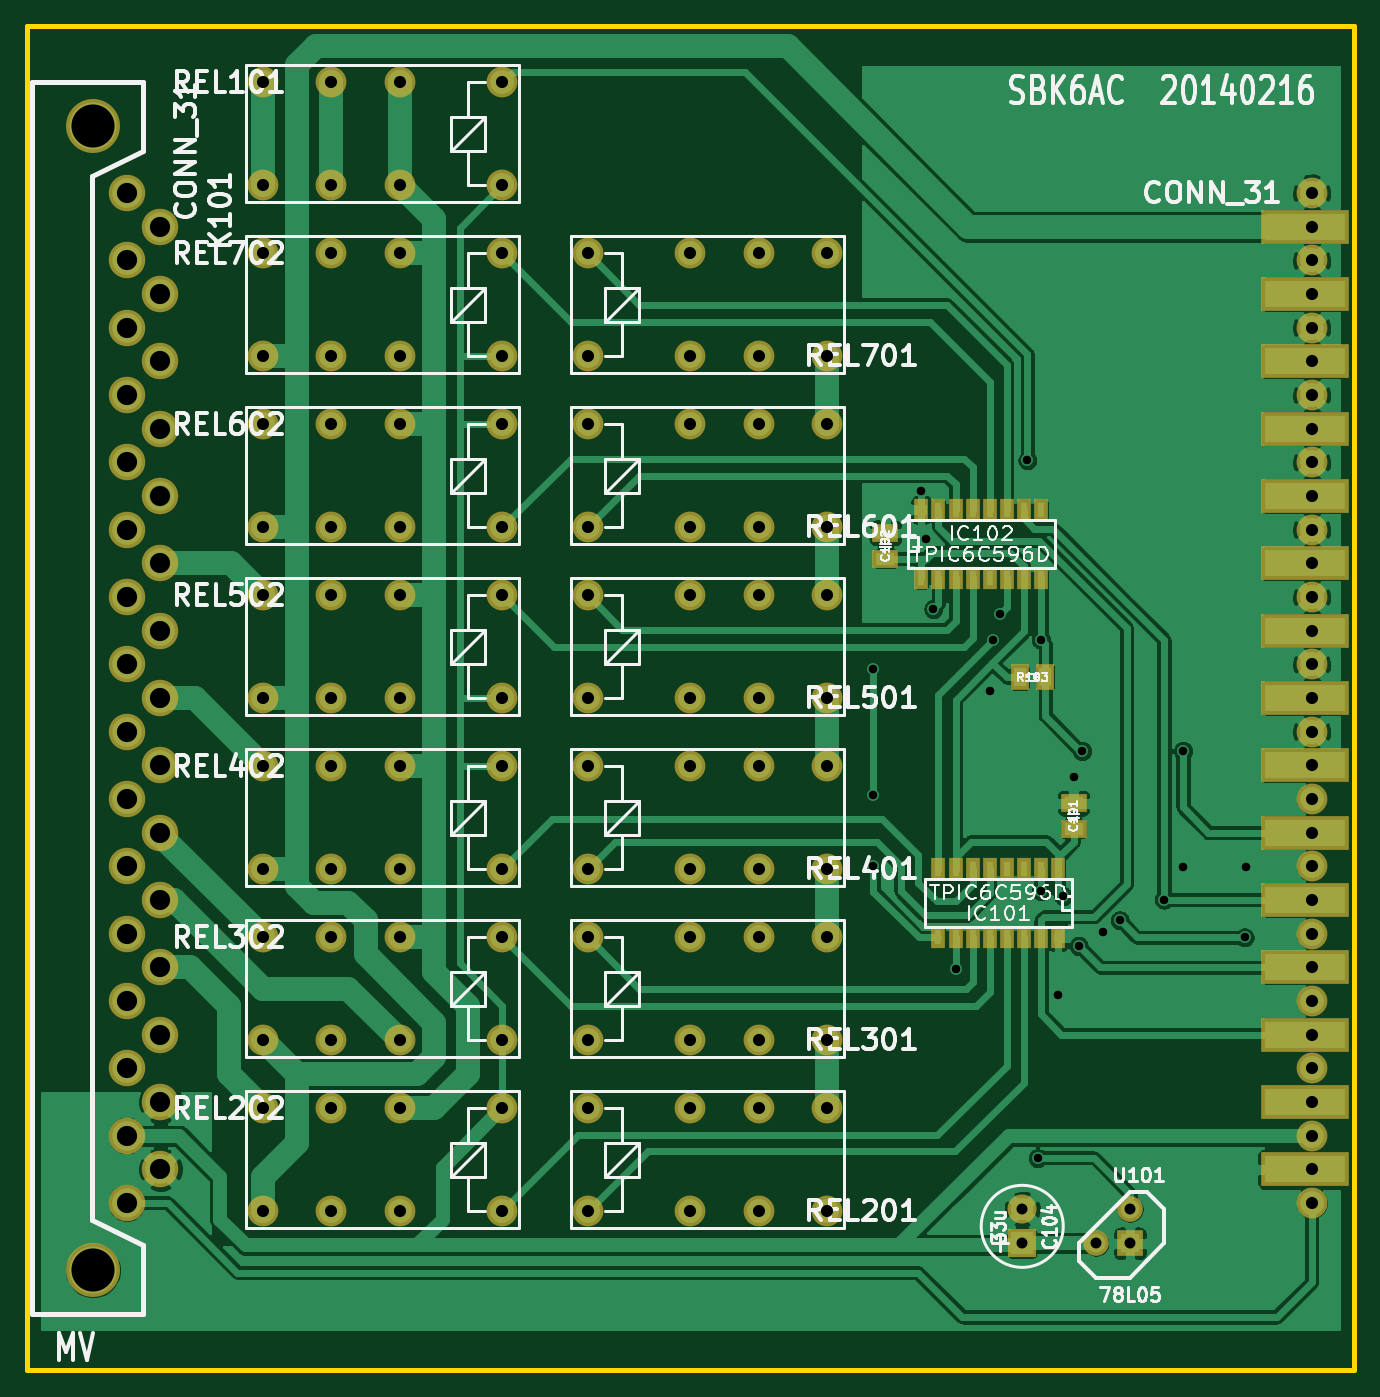
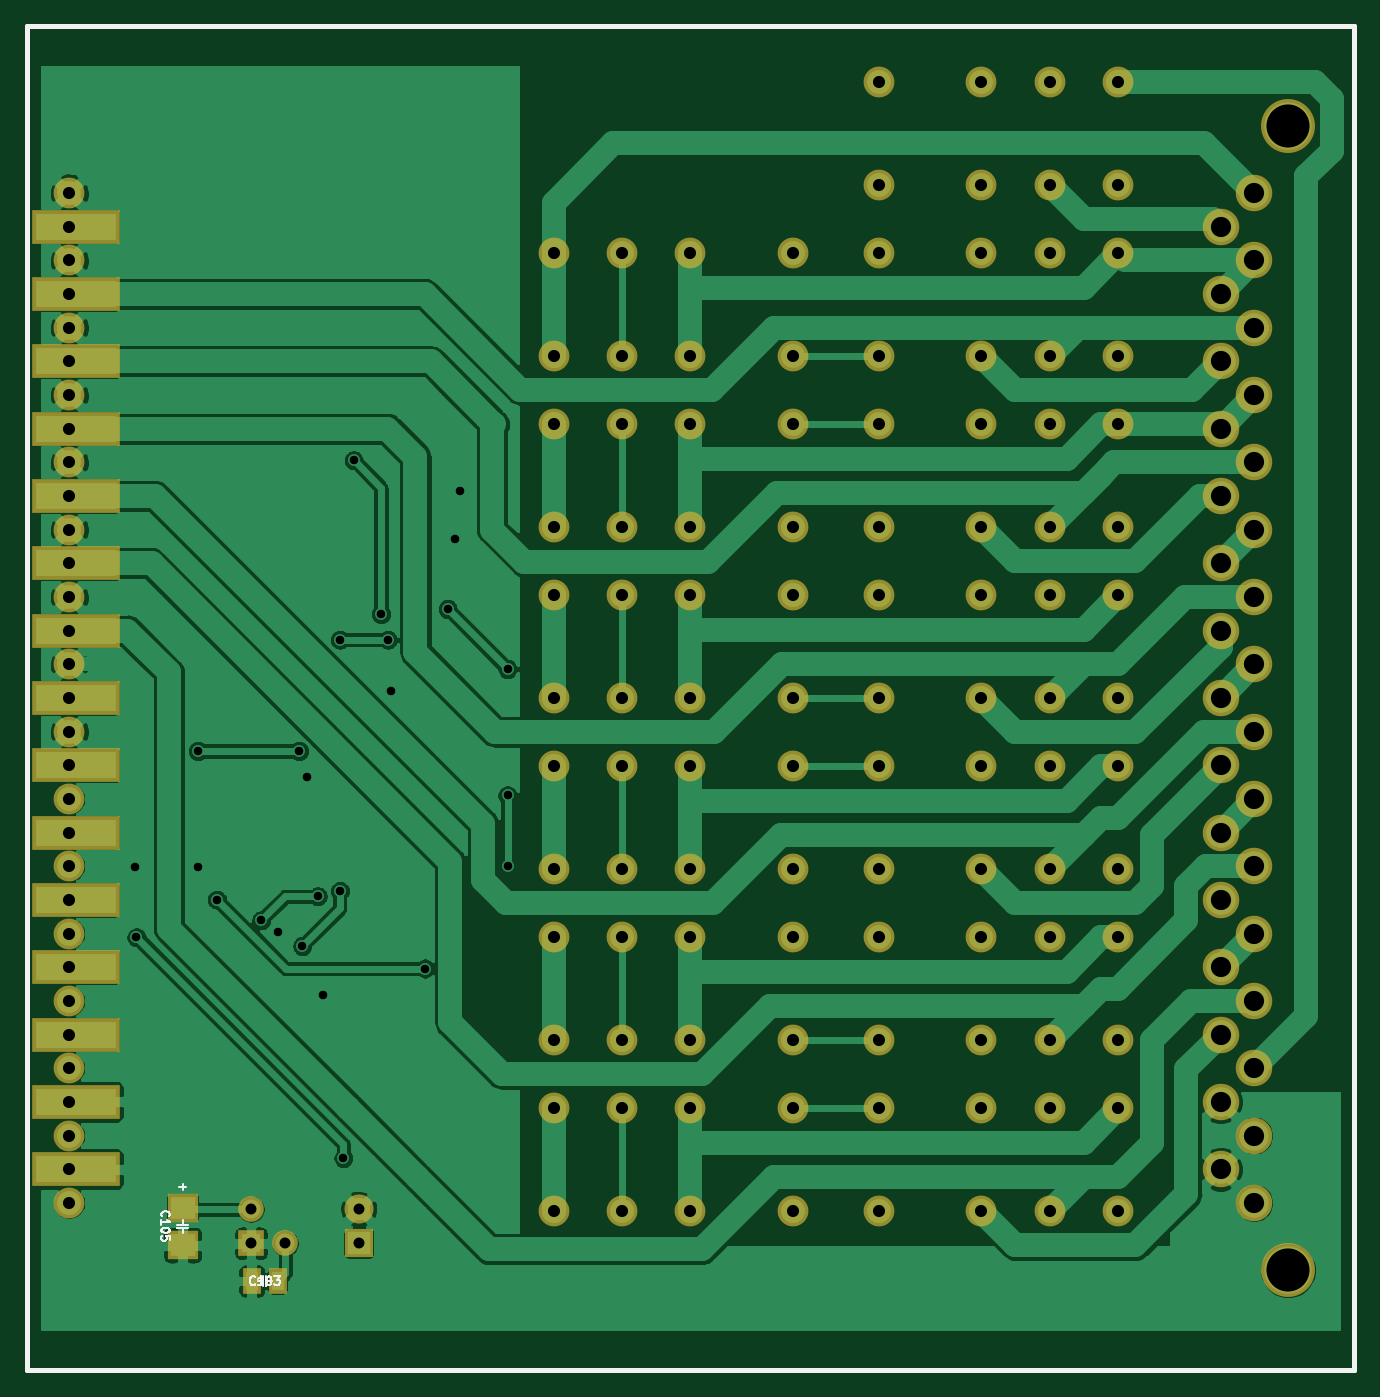
Circuit board: 9 layer files. Board 98.6 x 99.8 mm.
- bottom_copper: sbk6ac-B_Cu.gbl (119591 bytes)
- bottom_mask: sbk6ac-B_Mask.gbs (5383 bytes)
- bottom_silk: sbk6ac-B_SilkS.gbo (4431 bytes)
- outline: sbk6ac-Edge_Cuts.gm1 (681 bytes)
- top_copper: sbk6ac-F_Cu.gtl (137114 bytes)
- top_mask: sbk6ac-F_Mask.gts (6287 bytes)
- top_silk: sbk6ac-F_SilkS.gto (62351 bytes)
- drill: sbk6ac-NPTH.drl (271 bytes)
- drill: sbk6ac-PTH.drl (2804 bytes)

=== bottom_copper: sbk6ac-B_Cu.gbl (119591 bytes, source omitted) ===
=== bottom_mask: sbk6ac-B_Mask.gbs ===
G04 #@! TF.GenerationSoftware,KiCad,Pcbnew,(5.1.5)-3*
G04 #@! TF.CreationDate,2021-08-30T19:45:08+02:00*
G04 #@! TF.ProjectId,sbk6ac,73626b36-6163-42e6-9b69-6361645f7063,0432 -*
G04 #@! TF.SameCoordinates,Original*
G04 #@! TF.FileFunction,Soldermask,Bot*
G04 #@! TF.FilePolarity,Negative*
%FSLAX46Y46*%
G04 Gerber Fmt 4.6, Leading zero omitted, Abs format (unit mm)*
G04 Created by KiCad (PCBNEW (5.1.5)-3) date 2021-08-30 19:45:08*
%MOMM*%
%LPD*%
G04 APERTURE LIST*
%ADD10C,1.905000*%
%ADD11R,1.905000X1.905000*%
%ADD12C,2.286000*%
%ADD13R,6.507480X2.506980*%
%ADD14C,4.008120*%
%ADD15C,2.707640*%
%ADD16R,2.311400X2.108200*%
%ADD17C,2.159000*%
%ADD18R,2.159000X2.159000*%
%ADD19R,1.397000X1.905000*%
G04 APERTURE END LIST*
D10*
X148209000Y-139573000D03*
D11*
X148209000Y-142113000D03*
D10*
X145669000Y-142113000D03*
D12*
X83820000Y-76200000D03*
X88900000Y-76200000D03*
X93980000Y-76200000D03*
X83820000Y-68580000D03*
X88900000Y-68580000D03*
X93980000Y-68580000D03*
X101600000Y-76200000D03*
X101600000Y-68580000D03*
X125730000Y-68580000D03*
X120650000Y-68580000D03*
X115570000Y-68580000D03*
X125730000Y-76200000D03*
X120650000Y-76200000D03*
X115570000Y-76200000D03*
X107950000Y-68580000D03*
X107950000Y-76200000D03*
X83820000Y-88900000D03*
X88900000Y-88900000D03*
X93980000Y-88900000D03*
X83820000Y-81280000D03*
X88900000Y-81280000D03*
X93980000Y-81280000D03*
X101600000Y-88900000D03*
X101600000Y-81280000D03*
X125730000Y-81280000D03*
X120650000Y-81280000D03*
X115570000Y-81280000D03*
X125730000Y-88900000D03*
X120650000Y-88900000D03*
X115570000Y-88900000D03*
X107950000Y-81280000D03*
X107950000Y-88900000D03*
X83820000Y-101600000D03*
X88900000Y-101600000D03*
X93980000Y-101600000D03*
X83820000Y-93980000D03*
X88900000Y-93980000D03*
X93980000Y-93980000D03*
X101600000Y-101600000D03*
X101600000Y-93980000D03*
X125730000Y-93980000D03*
X120650000Y-93980000D03*
X115570000Y-93980000D03*
X125730000Y-101600000D03*
X120650000Y-101600000D03*
X115570000Y-101600000D03*
X107950000Y-93980000D03*
X107950000Y-101600000D03*
X83820000Y-114300000D03*
X88900000Y-114300000D03*
X93980000Y-114300000D03*
X83820000Y-106680000D03*
X88900000Y-106680000D03*
X93980000Y-106680000D03*
X101600000Y-114300000D03*
X101600000Y-106680000D03*
X125730000Y-106680000D03*
X120650000Y-106680000D03*
X115570000Y-106680000D03*
X125730000Y-114300000D03*
X120650000Y-114300000D03*
X115570000Y-114300000D03*
X107950000Y-106680000D03*
X107950000Y-114300000D03*
X83820000Y-127000000D03*
X88900000Y-127000000D03*
X93980000Y-127000000D03*
X83820000Y-119380000D03*
X88900000Y-119380000D03*
X93980000Y-119380000D03*
X101600000Y-127000000D03*
X101600000Y-119380000D03*
X125730000Y-119380000D03*
X120650000Y-119380000D03*
X115570000Y-119380000D03*
X125730000Y-127000000D03*
X120650000Y-127000000D03*
X115570000Y-127000000D03*
X107950000Y-119380000D03*
X107950000Y-127000000D03*
X83820000Y-139700000D03*
X88900000Y-139700000D03*
X93980000Y-139700000D03*
X83820000Y-132080000D03*
X88900000Y-132080000D03*
X93980000Y-132080000D03*
X101600000Y-139700000D03*
X101600000Y-132080000D03*
X125730000Y-132080000D03*
X120650000Y-132080000D03*
X115570000Y-132080000D03*
X125730000Y-139700000D03*
X120650000Y-139700000D03*
X115570000Y-139700000D03*
X107950000Y-132080000D03*
X107950000Y-139700000D03*
X83820000Y-63500000D03*
X88900000Y-63500000D03*
X93980000Y-63500000D03*
X83820000Y-55880000D03*
X88900000Y-55880000D03*
X93980000Y-55880000D03*
X101600000Y-63500000D03*
X101600000Y-55880000D03*
X161719260Y-64099440D03*
D13*
X161218880Y-66601340D03*
D12*
X161719260Y-69100700D03*
D13*
X161218880Y-71600060D03*
D12*
X161719260Y-74099420D03*
D13*
X161218880Y-76601320D03*
D12*
X161719260Y-79100680D03*
D13*
X161218880Y-81600040D03*
D12*
X161719260Y-84099400D03*
D13*
X161218880Y-86601300D03*
D12*
X161719260Y-89100660D03*
D13*
X161218880Y-91600020D03*
D12*
X161719260Y-94099380D03*
D13*
X161218880Y-96601280D03*
D12*
X161719260Y-99100640D03*
D13*
X161218880Y-101600000D03*
D12*
X161719260Y-104099360D03*
D13*
X161218880Y-106601260D03*
D12*
X161719260Y-109100620D03*
D13*
X161218880Y-111599980D03*
D12*
X161719260Y-114099340D03*
D13*
X161218880Y-116601240D03*
D12*
X161719260Y-119100600D03*
D13*
X161218880Y-121599960D03*
D12*
X161719260Y-124099320D03*
D13*
X161218880Y-126601220D03*
D12*
X161719260Y-129100580D03*
D13*
X161218880Y-131599940D03*
D12*
X161719260Y-134099300D03*
D13*
X161218880Y-136601200D03*
D12*
X161719260Y-139100560D03*
D14*
X71198740Y-59100720D03*
D15*
X76200000Y-101600000D03*
X76200000Y-106601260D03*
X76200000Y-116601240D03*
X76200000Y-111599980D03*
X76200000Y-131599940D03*
X76200000Y-136601200D03*
X76200000Y-126601220D03*
X76200000Y-121599960D03*
X76200000Y-81600040D03*
X76200000Y-86601300D03*
X76200000Y-96601280D03*
X76200000Y-91600020D03*
X76200000Y-71600060D03*
X76200000Y-76601320D03*
X76200000Y-66601340D03*
X73698100Y-69100700D03*
X73698100Y-79100680D03*
X73698100Y-74099420D03*
X73698100Y-94099380D03*
X73698100Y-99100640D03*
X73698100Y-89100660D03*
X73698100Y-84099400D03*
X73698100Y-124099320D03*
X73698100Y-129100580D03*
X73698100Y-139100560D03*
X73698100Y-134099300D03*
X73698100Y-114099340D03*
X73698100Y-119100600D03*
X73698100Y-109100620D03*
X73698100Y-104099360D03*
X73700640Y-64099440D03*
D14*
X71198740Y-144101820D03*
D16*
X153289000Y-142240000D03*
X153289000Y-139446000D03*
D17*
X140208000Y-139573000D03*
D18*
X140208000Y-142113000D03*
D19*
X148145500Y-144907000D03*
X146240500Y-144907000D03*
M02*

=== bottom_silk: sbk6ac-B_SilkS.gbo ===
G04 #@! TF.GenerationSoftware,KiCad,Pcbnew,(5.1.5)-3*
G04 #@! TF.CreationDate,2021-08-30T19:45:08+02:00*
G04 #@! TF.ProjectId,sbk6ac,73626b36-6163-42e6-9b69-6361645f7063,0432 -*
G04 #@! TF.SameCoordinates,Original*
G04 #@! TF.FileFunction,Legend,Bot*
G04 #@! TF.FilePolarity,Positive*
%FSLAX46Y46*%
G04 Gerber Fmt 4.6, Leading zero omitted, Abs format (unit mm)*
G04 Created by KiCad (PCBNEW (5.1.5)-3) date 2021-08-30 19:45:08*
%MOMM*%
%LPD*%
G04 APERTURE LIST*
%ADD10C,0.381000*%
%ADD11C,0.127000*%
G04 APERTURE END LIST*
D10*
X66294000Y-151511000D02*
X66294000Y-51689000D01*
X164846000Y-151511000D02*
X66294000Y-151511000D01*
X164846000Y-51689000D02*
X164846000Y-151511000D01*
X66294000Y-51689000D02*
X164846000Y-51689000D01*
D11*
X153670000Y-140970000D02*
X152908000Y-140970000D01*
X153289000Y-140970000D02*
X153670000Y-140970000D01*
X153289000Y-141351000D02*
X153289000Y-140970000D01*
X153670000Y-140716000D02*
X152908000Y-140716000D01*
X153289000Y-140716000D02*
X153289000Y-140335000D01*
X153543000Y-137922000D02*
X153035000Y-137922000D01*
X153289000Y-138176000D02*
X153289000Y-137668000D01*
X147066000Y-145288000D02*
X147066000Y-144526000D01*
X147066000Y-144907000D02*
X147066000Y-145288000D01*
X146685000Y-144907000D02*
X147066000Y-144907000D01*
X147320000Y-145288000D02*
X147320000Y-144526000D01*
X147320000Y-144907000D02*
X147701000Y-144907000D01*
X154811185Y-140107004D02*
X154841423Y-140076766D01*
X154871661Y-139986052D01*
X154871661Y-139925576D01*
X154841423Y-139834861D01*
X154780947Y-139774385D01*
X154720471Y-139744147D01*
X154599519Y-139713909D01*
X154508804Y-139713909D01*
X154387852Y-139744147D01*
X154327376Y-139774385D01*
X154266900Y-139834861D01*
X154236661Y-139925576D01*
X154236661Y-139986052D01*
X154266900Y-140076766D01*
X154297138Y-140107004D01*
X154871661Y-140711766D02*
X154871661Y-140348909D01*
X154871661Y-140530338D02*
X154236661Y-140530338D01*
X154327376Y-140469861D01*
X154387852Y-140409385D01*
X154418090Y-140348909D01*
X154236661Y-141104861D02*
X154236661Y-141165338D01*
X154266900Y-141225814D01*
X154297138Y-141256052D01*
X154357614Y-141286290D01*
X154478566Y-141316528D01*
X154629757Y-141316528D01*
X154750709Y-141286290D01*
X154811185Y-141256052D01*
X154841423Y-141225814D01*
X154871661Y-141165338D01*
X154871661Y-141104861D01*
X154841423Y-141044385D01*
X154811185Y-141014147D01*
X154750709Y-140983909D01*
X154629757Y-140953671D01*
X154478566Y-140953671D01*
X154357614Y-140983909D01*
X154297138Y-141014147D01*
X154266900Y-141044385D01*
X154236661Y-141104861D01*
X154236661Y-141891052D02*
X154236661Y-141588671D01*
X154539042Y-141558433D01*
X154508804Y-141588671D01*
X154478566Y-141649147D01*
X154478566Y-141800338D01*
X154508804Y-141860814D01*
X154539042Y-141891052D01*
X154599519Y-141921290D01*
X154750709Y-141921290D01*
X154811185Y-141891052D01*
X154841423Y-141860814D01*
X154871661Y-141800338D01*
X154871661Y-141649147D01*
X154841423Y-141588671D01*
X154811185Y-141558433D01*
X147903595Y-145133785D02*
X147933833Y-145164023D01*
X148024547Y-145194261D01*
X148085023Y-145194261D01*
X148175738Y-145164023D01*
X148236214Y-145103547D01*
X148266452Y-145043071D01*
X148296690Y-144922119D01*
X148296690Y-144831404D01*
X148266452Y-144710452D01*
X148236214Y-144649976D01*
X148175738Y-144589500D01*
X148085023Y-144559261D01*
X148024547Y-144559261D01*
X147933833Y-144589500D01*
X147903595Y-144619738D01*
X147298833Y-145194261D02*
X147661690Y-145194261D01*
X147480261Y-145194261D02*
X147480261Y-144559261D01*
X147540738Y-144649976D01*
X147601214Y-144710452D01*
X147661690Y-144740690D01*
X146905738Y-144559261D02*
X146845261Y-144559261D01*
X146784785Y-144589500D01*
X146754547Y-144619738D01*
X146724309Y-144680214D01*
X146694071Y-144801166D01*
X146694071Y-144952357D01*
X146724309Y-145073309D01*
X146754547Y-145133785D01*
X146784785Y-145164023D01*
X146845261Y-145194261D01*
X146905738Y-145194261D01*
X146966214Y-145164023D01*
X146996452Y-145133785D01*
X147026690Y-145073309D01*
X147056928Y-144952357D01*
X147056928Y-144801166D01*
X147026690Y-144680214D01*
X146996452Y-144619738D01*
X146966214Y-144589500D01*
X146905738Y-144559261D01*
X146482404Y-144559261D02*
X146089309Y-144559261D01*
X146300976Y-144801166D01*
X146210261Y-144801166D01*
X146149785Y-144831404D01*
X146119547Y-144861642D01*
X146089309Y-144922119D01*
X146089309Y-145073309D01*
X146119547Y-145133785D01*
X146149785Y-145164023D01*
X146210261Y-145194261D01*
X146391690Y-145194261D01*
X146452166Y-145164023D01*
X146482404Y-145133785D01*
M02*

=== outline: sbk6ac-Edge_Cuts.gm1 ===
G04 #@! TF.GenerationSoftware,KiCad,Pcbnew,(5.1.5)-3*
G04 #@! TF.CreationDate,2021-08-30T19:45:08+02:00*
G04 #@! TF.ProjectId,sbk6ac,73626b36-6163-42e6-9b69-6361645f7063,0432 -*
G04 #@! TF.SameCoordinates,Original*
G04 #@! TF.FileFunction,Profile,NP*
%FSLAX46Y46*%
G04 Gerber Fmt 4.6, Leading zero omitted, Abs format (unit mm)*
G04 Created by KiCad (PCBNEW (5.1.5)-3) date 2021-08-30 19:45:08*
%MOMM*%
%LPD*%
G04 APERTURE LIST*
%ADD10C,0.381000*%
G04 APERTURE END LIST*
D10*
X164846000Y-51689000D02*
X66294000Y-51689000D01*
X164846000Y-151511000D02*
X164846000Y-51689000D01*
X66294000Y-151511000D02*
X164846000Y-151511000D01*
X66294000Y-51689000D02*
X66294000Y-151511000D01*
M02*

=== top_copper: sbk6ac-F_Cu.gtl (137114 bytes, source omitted) ===
=== top_mask: sbk6ac-F_Mask.gts (6287 bytes, source omitted) ===
=== top_silk: sbk6ac-F_SilkS.gto (62351 bytes, source omitted) ===
=== drill: sbk6ac-NPTH.drl ===
M48
; DRILL file {KiCad (5.1.5)-3} date 30.08.2021 19:45:10
; FORMAT={-:-/ absolute / inch / decimal}
; #@! TF.CreationDate,2021-08-30T19:45:10+02:00
; #@! TF.GenerationSoftware,Kicad,Pcbnew,(5.1.5)-3
; #@! TF.FileFunction,NonPlated,1,2,NPTH
FMAT,2
INCH
%
G90
G05
T0
M30

=== drill: sbk6ac-PTH.drl ===
M48
; DRILL file {KiCad (5.1.5)-3} date 30.08.2021 19:45:10
; FORMAT={-:-/ absolute / inch / decimal}
; #@! TF.CreationDate,2021-08-30T19:45:10+02:00
; #@! TF.GenerationSoftware,Kicad,Pcbnew,(5.1.5)-3
; #@! TF.FileFunction,Plated,1,2,PTH
FMAT,2
INCH
T1C0.0250
T2C0.0320
T3C0.0354
T4C0.0591
T5C0.1260
%
G90
G05
T1
X5.085Y-3.915
X5.085Y-4.285
X5.085Y-4.49
X5.2244Y-3.3937
X5.24Y-3.535
X5.26Y-3.74
X5.3268Y-4.7913
X5.425Y-3.98
X5.435Y-3.83
X5.455Y-3.755
X5.535Y-3.305
X5.565Y-5.345
X5.575Y-3.83
X5.575Y-4.565
X5.625Y-4.87
X5.64Y-4.58
X5.67Y-4.23
X5.685Y-4.725
X5.695Y-4.155
X5.755Y-4.685
X5.805Y-4.65
X5.935Y-4.59
X5.99Y-4.155
X5.99Y-4.495
X6.17Y-4.7
X6.175Y-4.495
T2
X5.735Y-5.595
X5.835Y-5.495
X5.835Y-5.595
X5.52Y-5.495
X5.52Y-5.595
T3
X3.3Y-2.7
X3.3Y-3.0
X3.5Y-2.7
X3.5Y-3.0
X3.7Y-2.7
X3.7Y-3.0
X4.0Y-2.7
X4.0Y-3.0
X3.3Y-3.2
X3.3Y-3.5
X3.5Y-3.2
X3.5Y-3.5
X3.7Y-3.2
X3.7Y-3.5
X4.0Y-3.2
X4.0Y-3.5
X4.25Y-3.2
X4.25Y-3.5
X4.55Y-3.2
X4.55Y-3.5
X4.75Y-3.2
X4.75Y-3.5
X4.95Y-3.2
X4.95Y-3.5
X4.25Y-3.7
X4.25Y-4.0
X4.55Y-3.7
X4.55Y-4.0
X4.75Y-3.7
X4.75Y-4.0
X4.95Y-3.7
X4.95Y-4.0
X4.25Y-4.2
X4.25Y-4.5
X4.55Y-4.2
X4.55Y-4.5
X4.75Y-4.2
X4.75Y-4.5
X4.95Y-4.2
X4.95Y-4.5
X3.3Y-4.7
X3.3Y-5.0
X3.5Y-4.7
X3.5Y-5.0
X3.7Y-4.7
X3.7Y-5.0
X4.0Y-4.7
X4.0Y-5.0
X4.25Y-2.7
X4.25Y-3.0
X4.55Y-2.7
X4.55Y-3.0
X4.75Y-2.7
X4.75Y-3.0
X4.95Y-2.7
X4.95Y-3.0
X3.3Y-3.7
X3.3Y-4.0
X3.5Y-3.7
X3.5Y-4.0
X3.7Y-3.7
X3.7Y-4.0
X4.0Y-3.7
X4.0Y-4.0
X4.25Y-4.7
X4.25Y-5.0
X4.55Y-4.7
X4.55Y-5.0
X4.75Y-4.7
X4.75Y-5.0
X4.95Y-4.7
X4.95Y-5.0
X3.3Y-4.2
X3.3Y-4.5
X3.5Y-4.2
X3.5Y-4.5
X3.7Y-4.2
X3.7Y-4.5
X4.0Y-4.2
X4.0Y-4.5
X3.3Y-5.2
X3.3Y-5.5
X3.5Y-5.2
X3.5Y-5.5
X3.7Y-5.2
X3.7Y-5.5
X4.0Y-5.2
X4.0Y-5.5
X4.25Y-5.2
X4.25Y-5.5
X4.55Y-5.2
X4.55Y-5.5
X4.75Y-5.2
X4.75Y-5.5
X4.95Y-5.2
X4.95Y-5.5
X3.3Y-2.2
X3.3Y-2.5
X3.5Y-2.2
X3.5Y-2.5
X3.7Y-2.2
X3.7Y-2.5
X4.0Y-2.2
X4.0Y-2.5
X6.3669Y-2.5236
X6.3669Y-2.6221
X6.3669Y-2.7205
X6.3669Y-2.8189
X6.3669Y-2.9173
X6.3669Y-3.0158
X6.3669Y-3.1142
X6.3669Y-3.2126
X6.3669Y-3.311
X6.3669Y-3.4095
X6.3669Y-3.5079
X6.3669Y-3.6063
X6.3669Y-3.7047
X6.3669Y-3.8032
X6.3669Y-3.9016
X6.3669Y-4.0
X6.3669Y-4.0984
X6.3669Y-4.1969
X6.3669Y-4.2953
X6.3669Y-4.3937
X6.3669Y-4.4921
X6.3669Y-4.5906
X6.3669Y-4.689
X6.3669Y-4.7874
X6.3669Y-4.8858
X6.3669Y-4.9843
X6.3669Y-5.0827
X6.3669Y-5.1811
X6.3669Y-5.2795
X6.3669Y-5.378
X6.3669Y-5.4764
T4
X2.9015Y-2.7205
X2.9015Y-2.9173
X2.9015Y-3.1142
X2.9015Y-3.311
X2.9015Y-3.5079
X2.9015Y-3.7047
X2.9015Y-3.9016
X2.9015Y-4.0984
X2.9015Y-4.2953
X2.9015Y-4.4921
X2.9015Y-4.689
X2.9015Y-4.8858
X2.9015Y-5.0827
X2.9015Y-5.2795
X2.9015Y-5.4764
X2.9016Y-2.5236
X3.0Y-2.6221
X3.0Y-2.8189
X3.0Y-3.0158
X3.0Y-3.2126
X3.0Y-3.4095
X3.0Y-3.6063
X3.0Y-3.8032
X3.0Y-4.0
X3.0Y-4.1969
X3.0Y-4.3937
X3.0Y-4.5906
X3.0Y-4.7874
X3.0Y-4.9843
X3.0Y-5.1811
X3.0Y-5.378
T5
X2.8031Y-2.3268
X2.8031Y-5.6733
T0
M30
